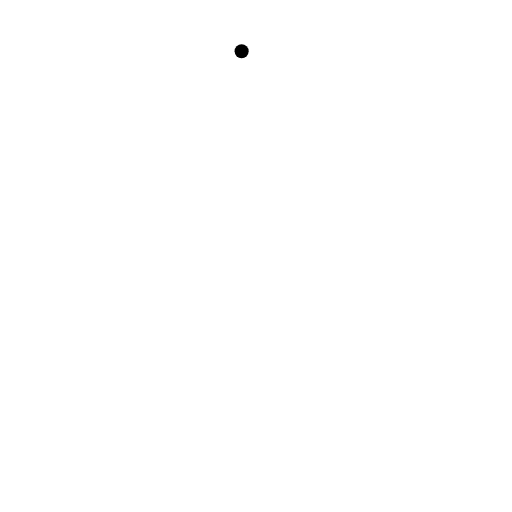
t = 0.00 s
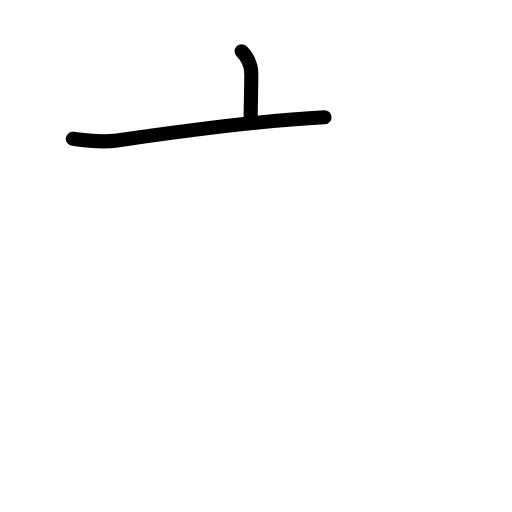
t = 1.58 s
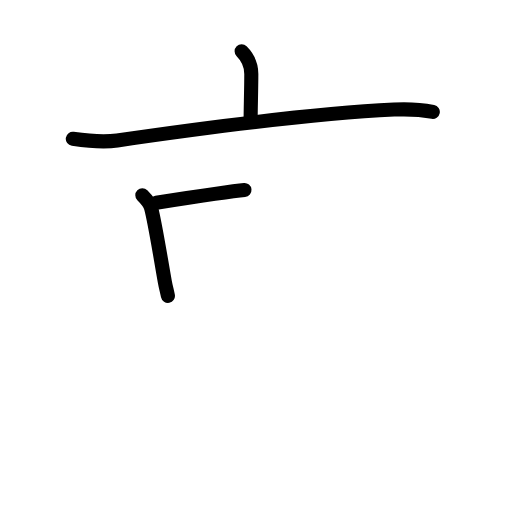
t = 3.17 s
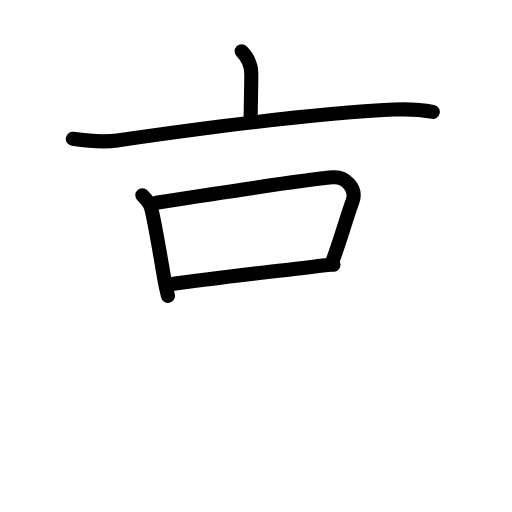
t = 4.75 s
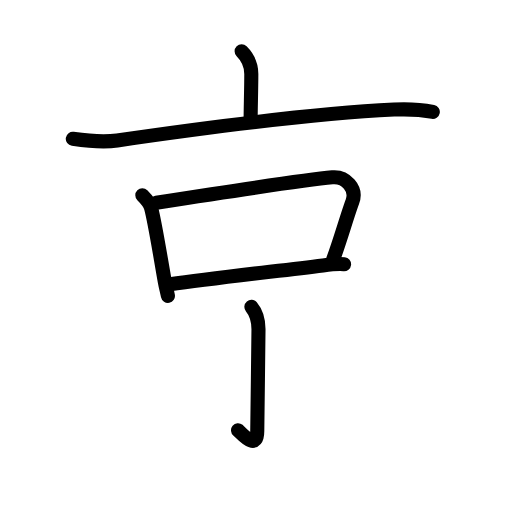
t = 5.83 s
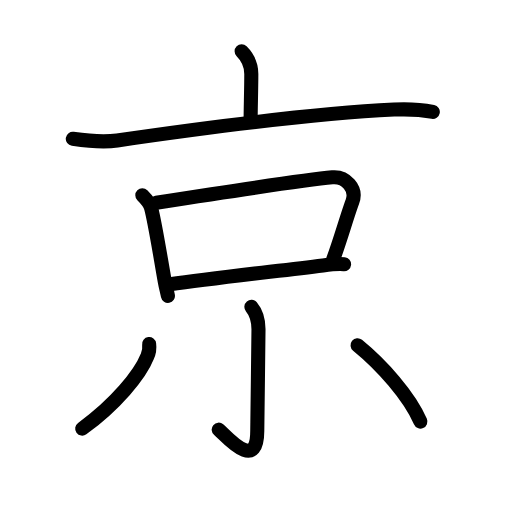
t = 8.00 s

The animated SVG that drew these frames (rendered in a browser with its animation timeline set to each time). Animation: 26 SMIL elements (animate=26); one cycle of 8.00 s.

<?xml version="1.0" encoding="UTF-8"?>
<!--
AniKanjiVG is licensed by CC-BY-SA Paul C. Sommerhoff (https://bitbucket.org/sommerhoff/anikanjivg).
AniKanjiVG uses KanjiVG which is licensed by CC-BY-SA Ulrich Apel (http://kanjivg.tagaini.net).
See also http://creativecommons.org/licenses/by-sa/3.0/
-->
<svg xmlns:kvg='http://kanjivg.tagaini.net' xmlns='http://www.w3.org/2000/svg' width='109' height='109' viewBox='0 0 109 109' style='fill:none;stroke:#000000;stroke-width:3;stroke-linecap:round;stroke-linejoin:round;' id="kvg:kanji_04eac"><g id="kvg:04eac" kvg:element="京"><g id="kvg:04eac-g1" kvg:element="亠" kvg:position="top" kvg:radical="general"><path id="kvg:04eac-s1" kvg:type="㇑a" d="M51.44,10.92c1.26,1.26,2.06,2.71,2.06,4.81c0,2.95-0.14,7.52-0.14,9.32"><animate attributeName="d" begin="0.0s" dur="0.5s" from="M51.44,10.92C51.44,10.92,51.44,10.92,51.44,10.92" to="M51.44,10.92c1.26,1.26,2.06,2.71,2.06,4.81" />
<animate attributeName="d" begin="0.5s" dur="0.5s" from="M51.44,10.92c1.26,1.26,2.06,2.71,2.06,4.81c0,0,0,0,0,0,0" to="M51.44,10.92c1.26,1.26,2.06,2.71,2.06,4.81c0,2.95-0.14,7.52-0.14,9.32" />
</path>
<path id="kvg:04eac-s2" kvg:type="㇐" d="M15.5,29.55c3.14,0.45,6.19,0.83,9.45,0.35c21.67-3.15,42.67-5.78,58.93-6.57c3.66-0.18,5.53-0.04,8.26,0.5"><animate attributeName="d" begin="1.0s" dur="0.3333333333333333s" from="M15.5,29.55C15.5,29.55,15.5,29.55,15.5,29.55" to="M15.5,29.55c3.14,0.45,6.19,0.83,9.45,0.35" />
<animate attributeName="d" begin="1.3333333333333333s" dur="0.3333333333333333s" from="M15.5,29.55c3.14,0.45,6.19,0.83,9.45,0.35c0,0,0,0,0,0,0" to="M15.5,29.55c3.14,0.45,6.19,0.83,9.45,0.35c21.67-3.15,42.67-5.78,58.93-6.57" />
<animate attributeName="d" begin="1.6666666666666665s" dur="0.3333333333333333s" from="M15.5,29.55c3.14,0.45,6.19,0.83,9.45,0.35c21.67-3.15,42.67-5.78,58.93-6.57c0,0,0,0,0,0,0" to="M15.5,29.55c3.14,0.45,6.19,0.83,9.45,0.35c21.67-3.15,42.67-5.78,58.93-6.57c3.66-0.18,5.53-0.04,8.26,0.5" />
<animate attributeName="d" begin="0s" dur="1.0s" from="M-100,-100" to="M-100,-100" />
</path>
</g>
<g id="kvg:04eac-g2" kvg:position="bottom"><g id="kvg:04eac-g3" kvg:element="口"><path id="kvg:04eac-s3" kvg:type="㇑" d="M30.3,41.57c1.06,1.06,1.73,2.17,1.87,2.7c0.84,3.2,1.83,9.56,2.92,15.71c0.21,1.18,0.43,1.85,0.66,3.01"><animate attributeName="d" begin="2.0s" dur="0.3333333333333333s" from="M30.3,41.57C30.3,41.57,30.3,41.57,30.3,41.57" to="M30.3,41.57c1.06,1.06,1.73,2.17,1.87,2.7" />
<animate attributeName="d" begin="2.3333333333333335s" dur="0.3333333333333333s" from="M30.3,41.57c1.06,1.06,1.73,2.17,1.87,2.7c0,0,0,0,0,0,0" to="M30.3,41.57c1.06,1.06,1.73,2.17,1.87,2.7c0.84,3.2,1.83,9.56,2.92,15.71" />
<animate attributeName="d" begin="2.6666666666666665s" dur="0.3333333333333333s" from="M30.3,41.57c1.06,1.06,1.73,2.17,1.87,2.7c0.84,3.2,1.83,9.56,2.92,15.71c0,0,0,0,0,0,0" to="M30.3,41.57c1.06,1.06,1.73,2.17,1.87,2.7c0.84,3.2,1.83,9.56,2.92,15.71c0.21,1.18,0.43,1.85,0.66,3.01" />
<animate attributeName="d" begin="0s" dur="2.0s" from="M-100,-100" to="M-100,-100" />
</path>
<path id="kvg:04eac-s4" kvg:type="㇕b" d="M33.27,43.15c12.23-1.9,31.7-4.88,37.48-5.4C73.54,37.5,76.12,40.08,75,43c-0.95,2.47-2.79,8.86-4.03,12.08"><animate attributeName="d" begin="3.0s" dur="0.3333333333333333s" from="M33.27,43.15C33.27,43.15,33.27,43.15,33.27,43.15" to="M33.27,43.15c12.23-1.9,31.7-4.88,37.48-5.4" />
<animate attributeName="d" begin="3.3333333333333335s" dur="0.3333333333333333s" from="M33.27,43.15c12.23-1.9,31.7-4.88,37.48-5.4c0,0,0,0,0,0,0" to="M33.27,43.15c12.23-1.9,31.7-4.88,37.48-5.4C73.54,37.5,76.12,40.08,75,43" />
<animate attributeName="d" begin="3.6666666666666665s" dur="0.3333333333333333s" from="M33.27,43.15c12.23-1.9,31.7-4.88,37.48-5.4C73.54,37.5,76.12,40.08,75,43c0,0,0,0,0,0,0" to="M33.27,43.15c12.23-1.9,31.7-4.88,37.48-5.4C73.54,37.5,76.12,40.08,75,43c-0.95,2.47-2.79,8.86-4.03,12.08" />
<animate attributeName="d" begin="0s" dur="3.0s" from="M-100,-100" to="M-100,-100" />
</path>
<path id="kvg:04eac-s5" kvg:type="㇐b" d="M36.21,60.53c8.92-1.28,21.37-2.65,32.54-4.03c1.37-0.17,3.25-0.38,4.5-0.25"><animate attributeName="d" begin="4.0s" dur="0.5s" from="M36.21,60.53C36.21,60.53,36.21,60.53,36.21,60.53" to="M36.21,60.53c8.92-1.28,21.37-2.65,32.54-4.03" />
<animate attributeName="d" begin="4.5s" dur="0.5s" from="M36.21,60.53c8.92-1.28,21.37-2.65,32.54-4.03c0,0,0,0,0,0,0" to="M36.21,60.53c8.92-1.28,21.37-2.65,32.54-4.03c1.37-0.17,3.25-0.38,4.5-0.25" />
<animate attributeName="d" begin="0s" dur="4.0s" from="M-100,-100" to="M-100,-100" />
</path>
</g>
<g id="kvg:04eac-g4" kvg:element="小"><path id="kvg:04eac-s6" kvg:type="㇚" d="M53.52,65.33c0.98,1.17,1.51,2.79,1.51,4.77c0,4.9-0.26,17.4-0.26,21.62c0,9.03-6.71,1-8.21-0.25"><animate attributeName="d" begin="5.0s" dur="0.3333333333333333s" from="M53.52,65.33C53.52,65.33,53.52,65.33,53.52,65.33" to="M53.52,65.33c0.98,1.17,1.51,2.79,1.51,4.77" />
<animate attributeName="d" begin="5.333333333333333s" dur="0.3333333333333333s" from="M53.52,65.33c0.98,1.17,1.51,2.79,1.51,4.77c0,0,0,0,0,0,0" to="M53.52,65.33c0.98,1.17,1.51,2.79,1.51,4.77c0,4.9-0.26,17.4-0.26,21.62" />
<animate attributeName="d" begin="5.666666666666667s" dur="0.3333333333333333s" from="M53.52,65.33c0.98,1.17,1.51,2.79,1.51,4.77c0,4.9-0.26,17.4-0.26,21.62c0,0,0,0,0,0,0" to="M53.52,65.33c0.98,1.17,1.51,2.79,1.51,4.77c0,4.9-0.26,17.4-0.26,21.62c0,9.03-6.71,1-8.21-0.25" />
<animate attributeName="d" begin="0s" dur="5.0s" from="M-100,-100" to="M-100,-100" />
</path>
<path id="kvg:04eac-s7" kvg:type="㇒" d="M31.75,73.25c0.12,0.91-0.01,1.79-0.39,2.62c-1.54,3.89-6.74,10.21-13.86,15.38"><animate attributeName="d" begin="6.0s" dur="0.5s" from="M31.75,73.25C31.75,73.25,31.75,73.25,31.75,73.25" to="M31.75,73.25c0.12,0.91-0.01,1.79-0.39,2.62" />
<animate attributeName="d" begin="6.5s" dur="0.5s" from="M31.75,73.25c0.12,0.91-0.01,1.79-0.39,2.62c0,0,0,0,0,0,0" to="M31.75,73.25c0.12,0.91-0.01,1.79-0.39,2.62c-1.54,3.89-6.74,10.21-13.86,15.38" />
<animate attributeName="d" begin="0s" dur="6.0s" from="M-100,-100" to="M-100,-100" />
</path>
<path id="kvg:04eac-s8" kvg:type="㇔" d="M76.12,73.5c5.14,4.19,11.06,10.83,13.38,16.25"><animate attributeName="d" begin="7.0s" dur="1.0s" from="M76.12,73.5C76.12,73.5,76.12,73.5,76.12,73.5" to="M76.12,73.5c5.14,4.19,11.06,10.83,13.38,16.25" />
<animate attributeName="d" begin="0s" dur="7.0s" from="M-100,-100" to="M-100,-100" />
</path>
</g>
</g>
</g>
</svg>
